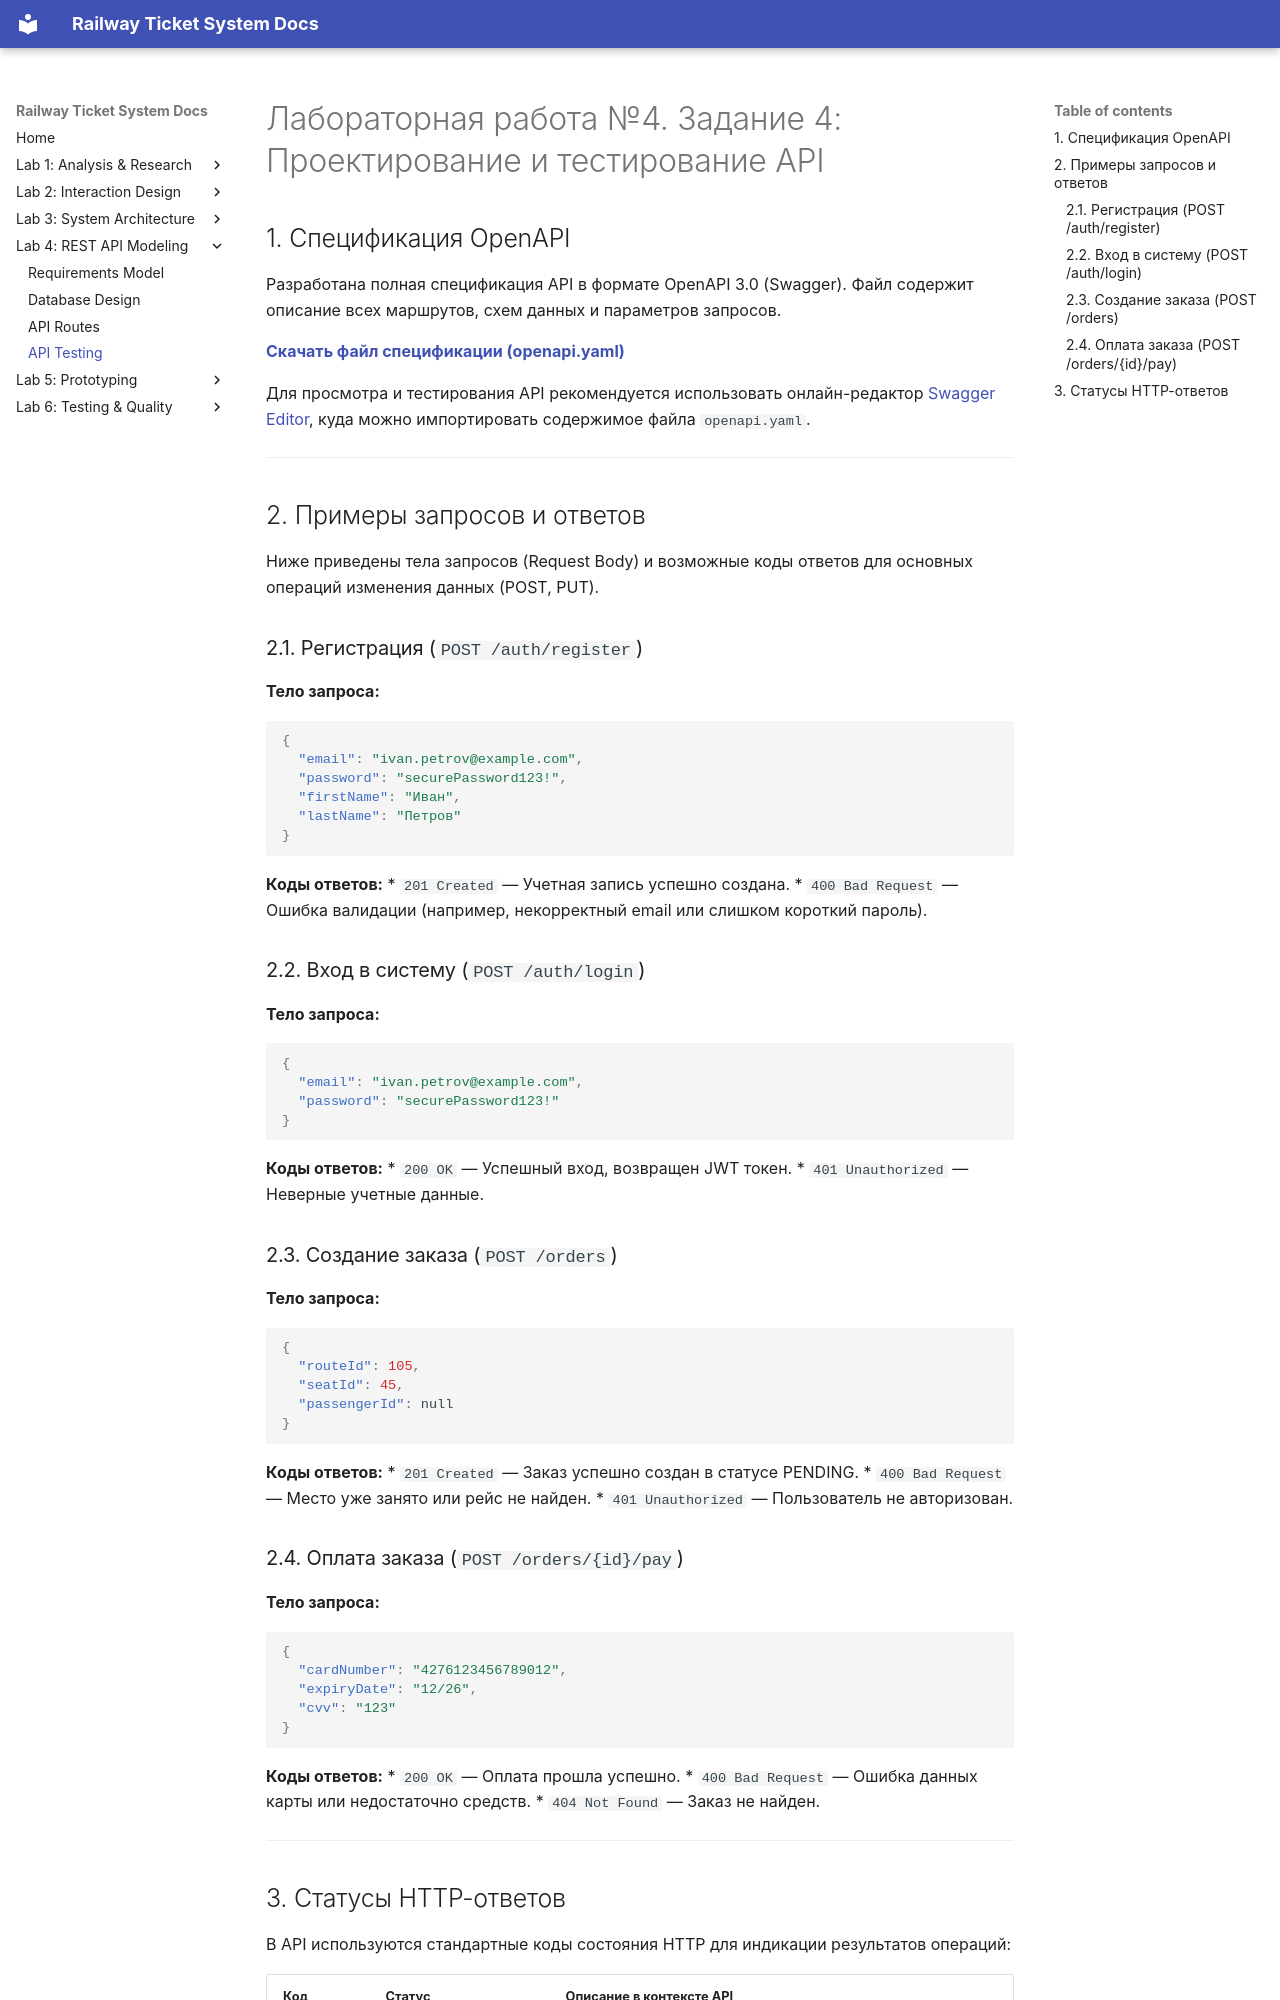

repository: fpmi-hci-2025/project13-stealthisproject · page: lab4/04_api_testing/index.html · generator: mkdocs

# Лабораторная работа №4. Задание 4: Проектирование и тестирование API

## 1. Спецификация OpenAPI

Разработана полная спецификация API в формате OpenAPI 3.0 (Swagger). Файл содержит описание всех маршрутов, схем данных и параметров запросов.

**[Скачать файл спецификации (openapi.yaml)](./openapi.yaml)**

Для просмотра и тестирования API рекомендуется использовать онлайн-редактор [Swagger Editor](https://editor.swagger.io/), куда можно импортировать содержимое файла `openapi.yaml`.

---

## 2. Примеры запросов и ответов

Ниже приведены тела запросов (Request Body) и возможные коды ответов для основных операций изменения данных (POST, PUT).

### 2.1. Регистрация (`POST /auth/register`)

**Тело запроса:**
```json
{
  "email": "ivan.petrov@example.com",
  "password": "securePassword123!",
  "firstName": "Иван",
  "lastName": "Петров"
}
```

**Коды ответов:**
*   `201 Created` — Учетная запись успешно создана.
*   `400 Bad Request` — Ошибка валидации (например, некорректный email или слишком короткий пароль).

### 2.2. Вход в систему (`POST /auth/login`)

**Тело запроса:**
```json
{
  "email": "ivan.petrov@example.com",
  "password": "securePassword123!"
}
```

**Коды ответов:**
*   `200 OK` — Успешный вход, возвращен JWT токен.
*   `401 Unauthorized` — Неверные учетные данные.

### 2.3. Создание заказа (`POST /orders`)

**Тело запроса:**
```json
{
  "routeId": 105,
  "seatId": 45,
  "passengerId": null
}
```

**Коды ответов:**
*   `201 Created` — Заказ успешно создан в статусе PENDING.
*   `400 Bad Request` — Место уже занято или рейс не найден.
*   `401 Unauthorized` — Пользователь не авторизован.

### 2.4. Оплата заказа (`POST /orders/{id}/pay`)

**Тело запроса:**
```json
{
  "cardNumber": "4276123456789012",
  "expiryDate": "12/26",
  "cvv": "123"
}
```

**Коды ответов:**
*   `200 OK` — Оплата прошла успешно.
*   `400 Bad Request` — Ошибка данных карты или недостаточно средств.
*   `404 Not Found` — Заказ не найден.

---
